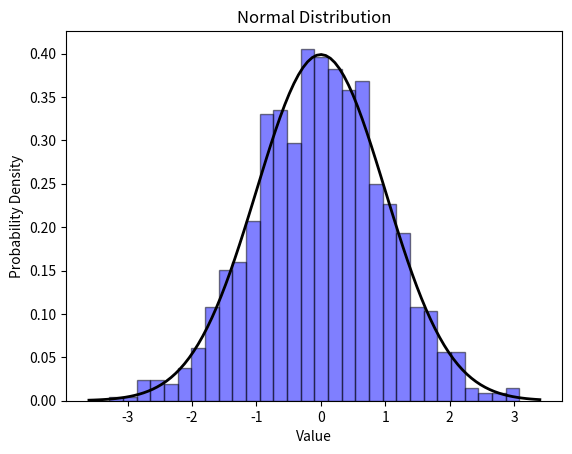

The matplotlib source for this figure:
import numpy as np
import matplotlib.pyplot as plt

mean = 0
std_dev = 1


num_samples = 1000
data = np.random.normal(mean, std_dev, num_samples)


plt.hist(data, bins=30, density=True, alpha=0.5, color='blue', edgecolor='black')


xmin, xmax = plt.xlim()
x = np.linspace(xmin, xmax, 100)
pdf = (1 / (std_dev * np.sqrt(2 * np.pi))) * np.exp(-0.5 * ((x - mean) / std_dev)**2)
plt.plot(x, pdf, 'k-', linewidth=2)

plt.xlabel('Value')
plt.ylabel('Probability Density')
plt.title('Normal Distribution')


plt.show()
